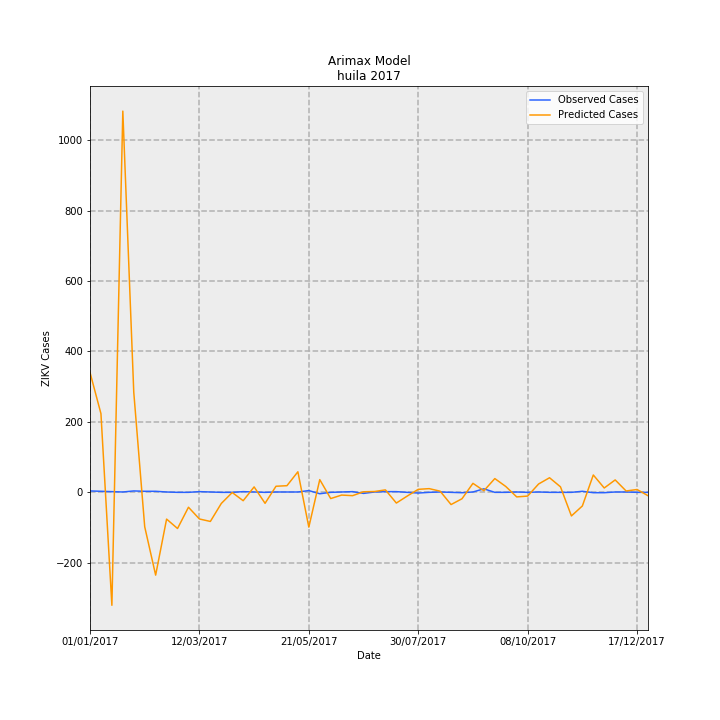

The data file committed next to this chart (first rows):
Date, predictions_incidence, observed_incidence, Predicted Cases, Observed Cases, error
01/01/2017, 29.48, 0.3464, 340.4, 4.0, -336.4
08/01/2017, 19.36, 0.2598, 223.6, 3, -220.6
15/01/2017, -27.77, 0.1732, -320.7, 2.0, 322.7
22/01/2017, 93.74, 0.08659, 1083, 1.0, -1082
29/01/2017, 24.62, 0.3464, 284.4, 4.0, -280.4
05/02/2017, -8.456, 0.2598, -97.65, 3, 100.7
12/02/2017, -20.36, 0.2598, -235.1, 3, 238.1
19/02/2017, -6.575, 0.08659, -75.93, 1.0, 76.93
26/02/2017, -8.89, 0.0, -102.7, 0.0, 102.7
05/03/2017, -3.663, 0.0, -42.3, 0.0, 42.3
12/03/2017, -6.546, 0.1732, -75.6, 2.0, 77.6
19/03/2017, -7.157, 0.08659, -82.65, 1.0, 83.65
26/03/2017, -2.738, 0.0, -31.61, 0.0, 31.61
02/04/2017, -0.04145, 0.0, -0.4786, 0.0, 0.4786
09/04/2017, -2.057, 0.1732, -23.76, 2.0, 25.76
16/04/2017, 1.337, 0.08659, 15.44, 1.0, -14.44
23/04/2017, -2.698, 0.0, -31.16, 0.0, 31.16
30/04/2017, 1.498, 0.08659, 17.3, 1.0, -16.3
07/05/2017, 1.636, 0.08659, 18.9, 1.0, -17.9
14/05/2017, 5.056, 0.08659, 58.38, 1.0, -57.38
21/05/2017, -8.554, 0.433, -98.79, 5.0, 103.8
28/05/2017, 3.128, -0.3464, 36.12, -4.0, -40.12
04/06/2017, -1.529, 0.0, -17.66, 0.0, 17.66
11/06/2017, -0.6697, 0.08659, -7.734, 1.0, 8.734
18/06/2017, -0.8181, 0.1732, -9.448, 2.0, 11.45
25/06/2017, 0.1422, -0.2598, 1.642, -3, -4.642
02/07/2017, 0.2022, 0.08659, 2.335, 1.0, -1.335
09/07/2017, 0.606, 0.1732, 6.998, 2.0, -4.998
16/07/2017, -2.632, 0.1732, -30.39, 2.0, 32.39
23/07/2017, -0.9042, 0.0, -10.44, 0.0, 10.44
30/07/2017, 0.7408, -0.1732, 8.555, -2.0, -10.55
06/08/2017, 0.912, 0.0, 10.53, 0.0, -10.53
13/08/2017, 0.2879, 0.08659, 3.324, 1.0, -2.324
20/08/2017, -3.003, 0.0, -34.68, 0.0, 34.68
27/08/2017, -1.574, -0.08659, -18.18, -1.0, 17.18
03/09/2017, 2.216, 0.08659, 25.59, 1.0, -24.59
10/09/2017, 0.3929, 0.8659, 4.537, 10.0, 5.463
17/09/2017, 3.386, 0.0, 39.1, 0.0, -39.1
24/09/2017, 1.445, 0.0, 16.68, 0.0, -16.68
01/10/2017, -1.12, 0.08659, -12.93, 1.0, 13.93
08/10/2017, -0.9192, 0.0, -10.61, 0.0, 10.61
15/10/2017, 2.053, 0.08659, 23.71, 1.0, -22.71
22/10/2017, 3.589, 0.0, 41.45, 0.0, -41.45
29/10/2017, 1.358, 0.0, 15.69, 0.0, -15.69
05/11/2017, -5.801, 0.0, -66.99, 0.0, 66.99
12/11/2017, -3.351, 0.2598, -38.69, 3, 41.69
19/11/2017, 4.272, -0.08659, 49.33, -1.0, -50.33
26/11/2017, 1.069, -0.08659, 12.35, -1.0, -13.35
03/12/2017, 3.056, 0.08659, 35.29, 1.0, -34.29
10/12/2017, 0.3335, 0.08659, 3.851, 1.0, -2.851
17/12/2017, 0.7002, 0.0, 8.086, 0.0, -8.086
24/12/2017, -0.8263, 0.0, -9.542, 0.0, 9.542
